Labelled photos from "dataset2-predictions", an image-classification folder in afinch99/Blood-Cell-Classification. The possible labels are: eosinophil, lymphocyte, monocyte, neutrophil.

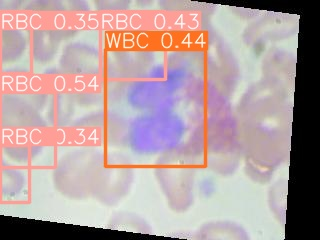
Label: eosinophil

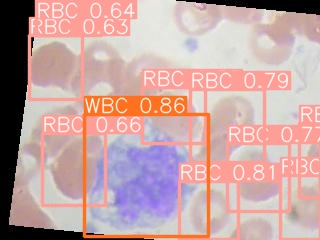
Label: monocyte

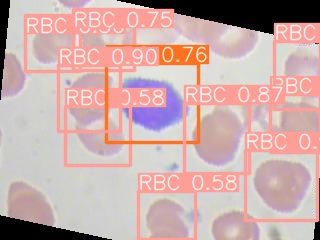
Label: lymphocyte

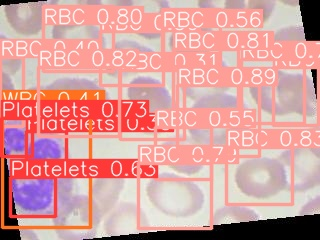
Label: neutrophil

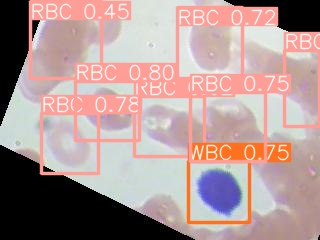
Label: lymphocyte

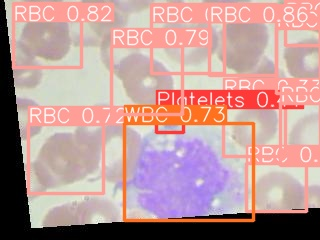
Label: monocyte
